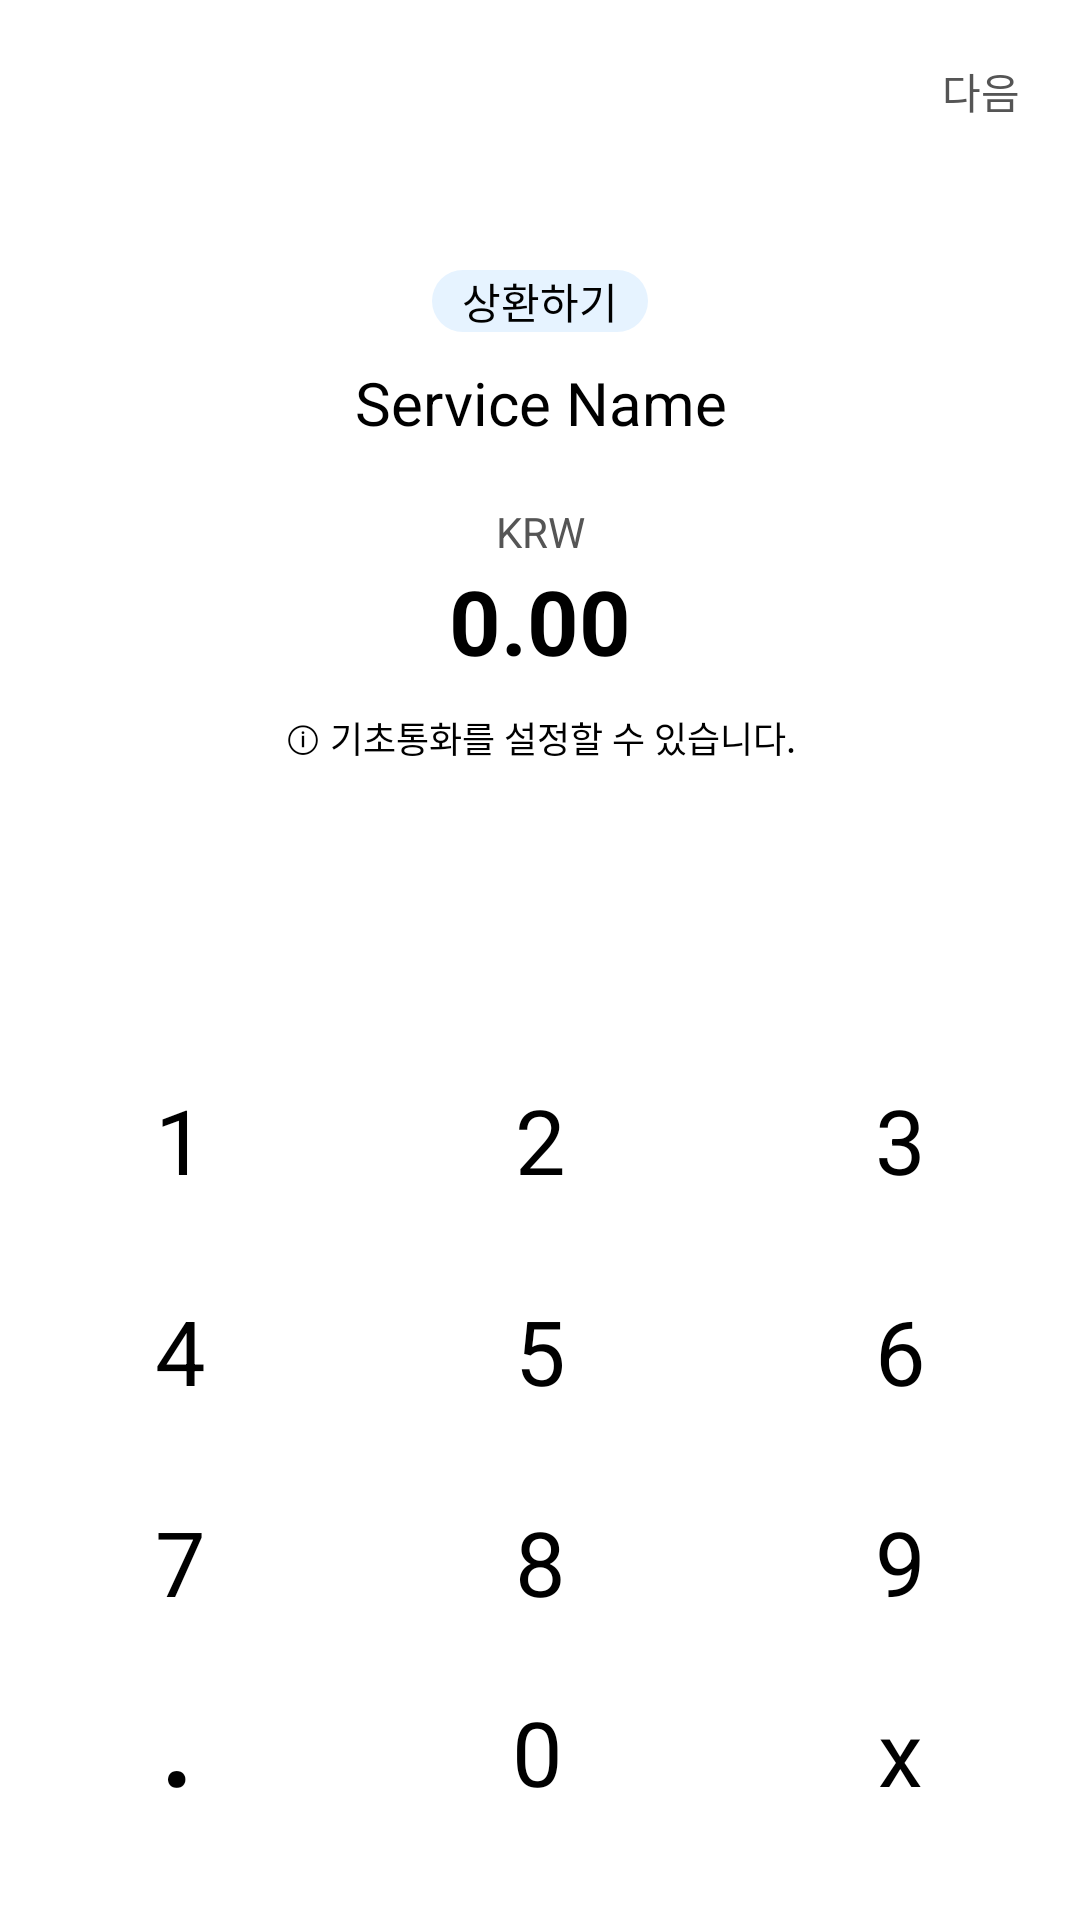

Reconstruct the res/layout file that produces this screen, plus the resources it refers to.
<!-- AndroidManifest.xml: application theme Theme.MyApplication -->
<!-- res/layout/deposit_or_withdraw_on_service.xml -->
<?xml version="1.0" encoding="utf-8"?>

<androidx.constraintlayout.widget.ConstraintLayout
    xmlns:android="http://schemas.android.com/apk/res/android"
    android:layout_width="match_parent"
    android:layout_height="match_parent"
    xmlns:app="http://schemas.android.com/apk/res-auto"
    android:background="@color/white"
    >

    <TextView
        android:layout_width="wrap_content"
        android:layout_height="wrap_content"
        android:text="다음"
        app:layout_constraintEnd_toEndOf="parent"
        app:layout_constraintTop_toTopOf="parent"
        android:id="@+id/nextButton"
        android:layout_margin="20dp"
        android:textSize="14sp"
        android:textColor="#555555"
        android:background="@drawable/icon_click"
        />
    <RelativeLayout
        android:layout_width="match_parent"
        android:layout_height="match_parent"
        android:layout_marginTop="60dp"
        android:paddingTop="30dp"
        >
        <LinearLayout
            android:layout_width="match_parent"
            android:layout_height="wrap_content"
            android:orientation="vertical"
            >
            <androidx.constraintlayout.widget.ConstraintLayout
                android:layout_width="match_parent"
                android:layout_height="wrap_content"
                >
                <TextView
                    android:layout_width="wrap_content"
                    android:layout_height="wrap_content"
                    android:textAlignment="center"
                    android:text="상환하기"
                    android:textSize="14sp"
                    android:background="@drawable/corners"
                    android:backgroundTint="#e6f3ff"
                    android:textColor="@color/black"
                    app:layout_constraintStart_toStartOf="parent"
                    app:layout_constraintEnd_toEndOf="parent"
                    app:layout_constraintTop_toTopOf="parent"
                    android:paddingStart="10dp"
                    android:paddingEnd="10dp"
                    android:id="@+id/deposit_or_withdraw"
                    />
            </androidx.constraintlayout.widget.ConstraintLayout>
            <TextView
                android:layout_width="match_parent"
                android:layout_height="wrap_content"
                android:text="Service Name"
                android:textAlignment="center"
                android:textSize="20sp"
                android:id="@+id/serviceName"
                android:textColor="@color/black"
                android:layout_marginTop="10dp"
                />
            <TextView
                android:layout_width="match_parent"
                android:layout_height="wrap_content"
                android:text="KRW"
                android:textAlignment="center"
                android:textSize="14sp"
                android:layout_marginTop="20dp"
                android:textColor="#555555"
                android:id="@+id/baseCurrency"
                />
            <TextView
                android:layout_width="match_parent"
                android:layout_height="wrap_content"
                android:textAlignment="center"
                android:text="0.00"
                android:textSize="30sp"
                android:textColor="@color/black"
                android:textStyle="bold"
                android:id="@+id/total"
                />
            <TextView
                android:layout_width="match_parent"
                android:layout_height="wrap_content"
                android:text="ⓘ 기초통화를 설정할 수 있습니다."
                android:textAlignment="center"
                android:layout_marginTop="10dp"
                android:textSize="12sp"
                android:textColor="@color/black"
                android:id="@+id/label"
                />
        </LinearLayout>
        <LinearLayout
            android:layout_width="match_parent"
            android:layout_height="wrap_content"
            android:orientation="vertical"
            android:layout_alignParentBottom="true"
            android:paddingBottom="30dp"
            >
            <LinearLayout
                android:layout_width="match_parent"
                android:layout_height="wrap_content"
                android:orientation="horizontal"
                android:layout_marginTop="30dp"
                >
                <TextView
                    android:layout_width="wrap_content"
                    android:layout_height="wrap_content"
                    android:layout_weight="1"
                    android:text="1"
                    android:textSize="30sp"
                    android:textAlignment="center"
                    android:id="@+id/one"
                    android:textColor="@color/black"
                    />
                <TextView
                    android:layout_width="wrap_content"
                    android:layout_height="wrap_content"
                    android:layout_weight="1"
                    android:text="2"
                    android:textSize="30sp"
                    android:textAlignment="center"
                    android:id="@+id/two"
                    android:textColor="@color/black"
                    />
                <TextView
                    android:layout_width="wrap_content"
                    android:layout_height="wrap_content"
                    android:layout_weight="1"
                    android:text="3"
                    android:textSize="30sp"
                    android:textAlignment="center"
                    android:id="@+id/three"
                    android:textColor="@color/black"
                    />
            </LinearLayout>
            <LinearLayout
                android:layout_width="match_parent"
                android:layout_height="wrap_content"
                android:orientation="horizontal"
                android:layout_marginTop="30dp"
                >
                <TextView
                    android:layout_width="wrap_content"
                    android:layout_height="wrap_content"
                    android:layout_weight="1"
                    android:text="4"
                    android:textSize="30sp"
                    android:textColor="@color/black"
                    android:textAlignment="center"
                    android:id="@+id/four"
                    />
                <TextView
                    android:layout_width="wrap_content"
                    android:layout_height="wrap_content"
                    android:layout_weight="1"
                    android:text="5"
                    android:textColor="@color/black"
                    android:textSize="30sp"
                    android:textAlignment="center"
                    android:id="@+id/five"
                    />
                <TextView
                    android:layout_width="wrap_content"
                    android:layout_height="wrap_content"
                    android:layout_weight="1"
                    android:text="6"
                    android:textSize="30sp"
                    android:textColor="@color/black"
                    android:textAlignment="center"
                    android:id="@+id/six"
                    />
            </LinearLayout>
            <LinearLayout
                android:layout_width="match_parent"
                android:layout_height="wrap_content"
                android:orientation="horizontal"
                android:layout_marginTop="30dp"
                >
                <TextView
                    android:layout_width="wrap_content"
                    android:layout_height="wrap_content"
                    android:layout_weight="1"
                    android:text="7"
                    android:textColor="@color/black"
                    android:textSize="30sp"
                    android:textAlignment="center"
                    android:id="@+id/seven"
                    />
                <TextView
                    android:layout_width="wrap_content"
                    android:layout_height="wrap_content"
                    android:layout_weight="1"
                    android:text="8"
                    android:textColor="@color/black"
                    android:textSize="30sp"
                    android:textAlignment="center"
                    android:id="@+id/eight"
                    />
                <TextView
                    android:layout_width="wrap_content"
                    android:layout_height="wrap_content"
                    android:layout_weight="1"
                    android:text="9"
                    android:textColor="@color/black"
                    android:textSize="30sp"
                    android:textAlignment="center"
                    android:id="@+id/nine"
                    />
            </LinearLayout>
            <LinearLayout
                android:layout_width="match_parent"
                android:layout_height="wrap_content"
                android:orientation="horizontal"
                >
                <TextView
                    android:layout_width="wrap_content"
                    android:layout_height="wrap_content"
                    android:layout_weight="1"
                    android:text="."
                    android:textAlignment="center"
                    android:textSize="52sp"
                    android:textColor="@color/black"
                    android:id="@+id/dot"
                    />
                <TextView
                    android:layout_width="wrap_content"
                    android:layout_height="wrap_content"
                    android:layout_weight="1"
                    android:text="0"
                    android:textSize="30sp"
                    android:textColor="@color/black"
                    android:textAlignment="center"
                    android:id="@+id/zero"
                    />
                <TextView
                    android:layout_width="wrap_content"
                    android:layout_height="wrap_content"
                    android:layout_weight="1"
                    android:textColor="@color/black"
                    android:text="x"
                    android:textSize="30sp"
                    android:textAlignment="center"
                    android:id="@+id/del"
                    />
            </LinearLayout>
        </LinearLayout>
    </RelativeLayout>

</androidx.constraintlayout.widget.ConstraintLayout>
<!-- resources referenced by this layout -->
<resources>
  <color name="black">#FF000000</color>
  <color name="white">#FFFFFFFF</color>
  <!-- drawable corners (drawable) -->
  <?xml version="1.0" encoding="utf-8"?>
  
  <shape xmlns:android="http://schemas.android.com/apk/res/android">
      <corners
          android:radius="15dp"
          />
  </shape>
  <!-- drawable icon_click (drawable) -->
  <?xml version="1.0" encoding="utf-8"?>
  
  <selector xmlns:android="http://schemas.android.com/apk/res/android">
      <item android:drawable="@color/selected_btn_text" android:state_pressed="true" />
      <item android:drawable="@android:color/transparent" />
  </selector>
  <style name="Theme.MyApplication" parent="Theme.MaterialComponents.NoActionBar">
          
          <item name="colorPrimary">@color/black</item>
          <item name="colorPrimaryVariant">@color/black</item>
          <item name="colorOnPrimary">@color/white</item>
          
          <item name="colorSecondary">@color/teal_200</item>
          <item name="colorSecondaryVariant">@color/teal_700</item>
          <item name="colorOnSecondary">@color/black</item>
          
          <item name="android:statusBarColor">?attr/colorPrimaryVariant</item>
          
      </style>
  <color name="selected_btn_text">#F9F9F9</color>
  <color name="teal_200">#FF03DAC5</color>
  <color name="teal_700">#FF018786</color>
</resources>
